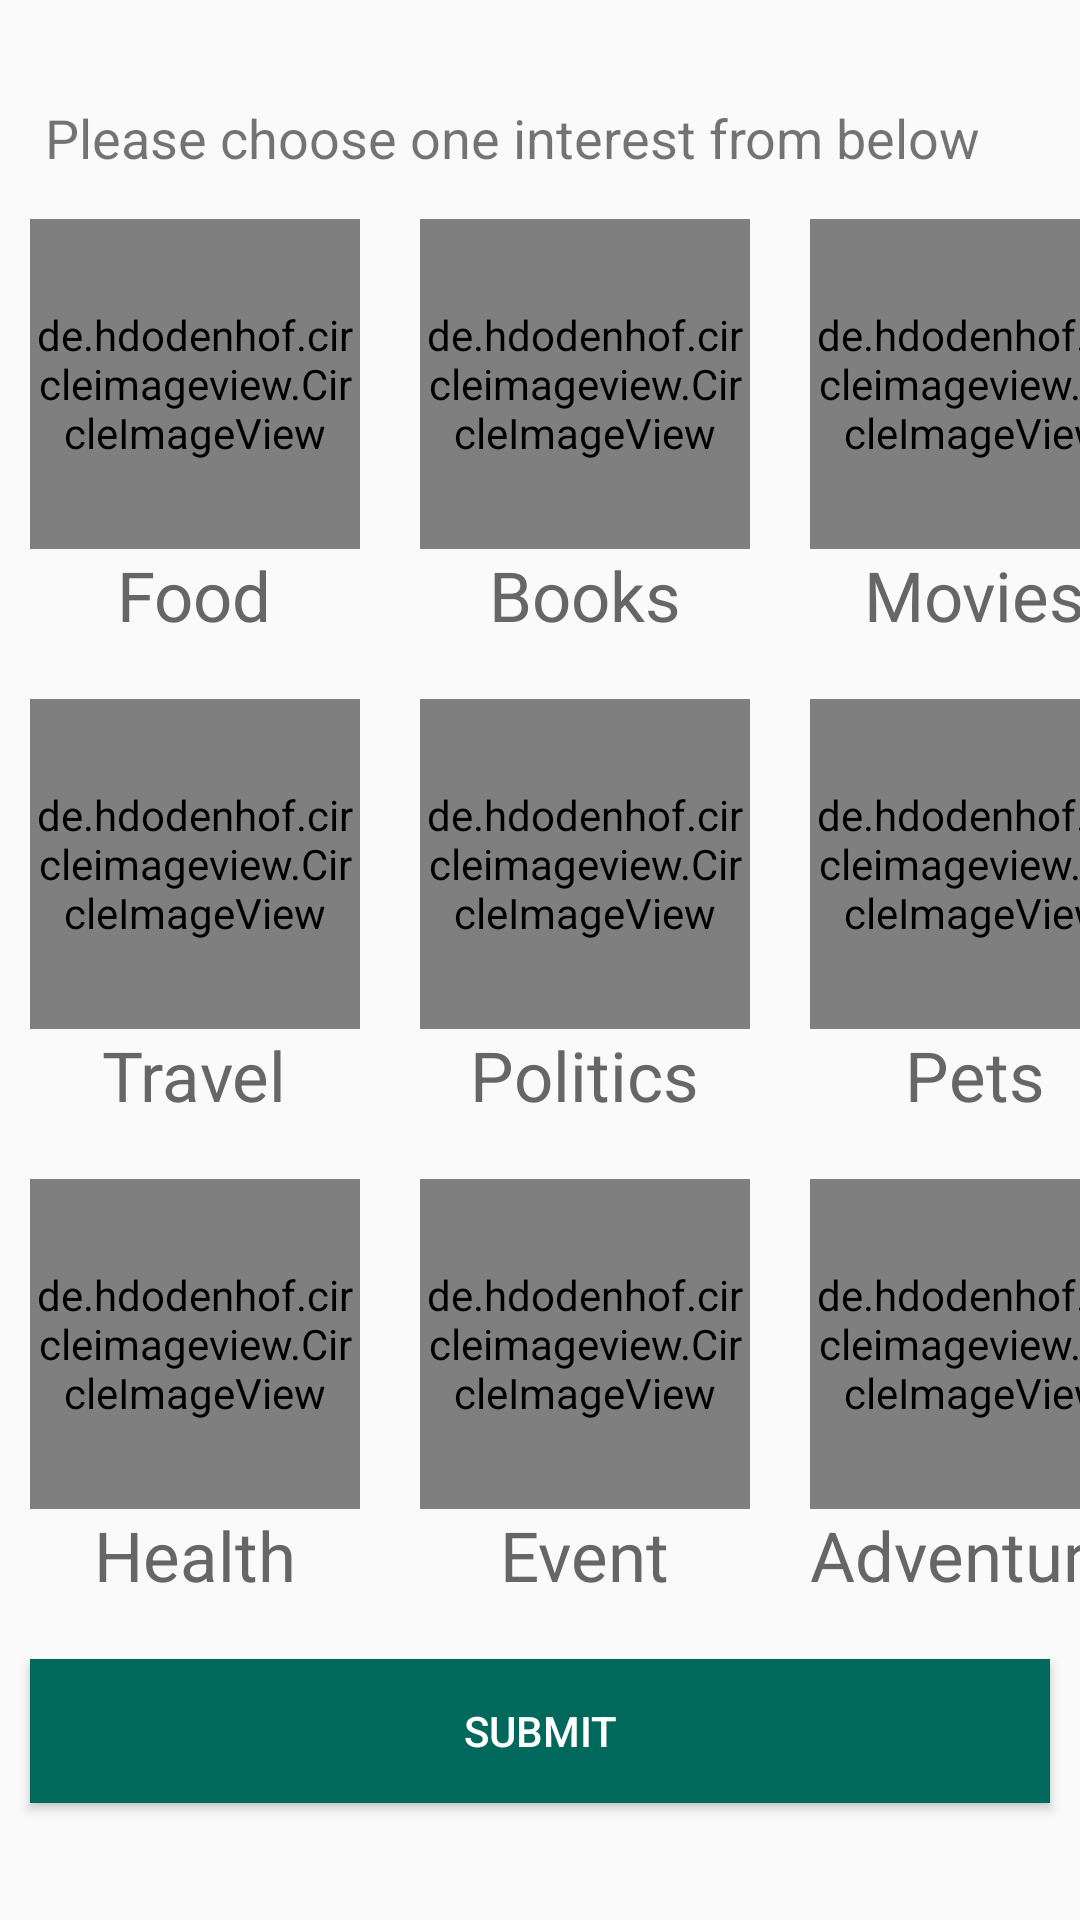

This screen was rendered from an Android layout file. Write that file and the resources it references.
<!-- AndroidManifest.xml: activity theme AppTheme -->
<!-- res/layout/activity_interest_list.xml -->
<ScrollView xmlns:android="http://schemas.android.com/apk/res/android"
    android:layout_width="match_parent"
    android:layout_height="match_parent"
    android:layout_gravity="center">

    <LinearLayout xmlns:android="http://schemas.android.com/apk/res/android"
        android:layout_width="match_parent"
        android:layout_height="match_parent"
        android:layout_gravity="center"
        android:gravity="center"
        android:orientation="vertical">

        <TextView
            android:layout_width="match_parent"
            android:layout_height="wrap_content"
            android:layout_marginBottom="5dp"
            android:layout_marginLeft="10dp"
            android:layout_marginTop="5dp"
            android:text="Please choose one interest from below"
            android:textSize="18sp" />


        <GridLayout
            android:layout_width="match_parent"
            android:layout_height="wrap_content"
            android:layout_gravity="center"
            android:columnCount="3"
            android:orientation="horizontal"
            android:rowCount="3">

            <LinearLayout
                android:id="@+id/food"
                android:layout_width="130dp"
                android:layout_height="160dp"
                android:layout_column="0"
                android:layout_gravity="center"
                android:layout_row="0"
                android:elevation="3dp"
                android:gravity="center"
                android:onClick="onClickOFInterest"
                android:orientation="vertical"
                android:padding="10dp"
                android:tag="Food">

                <de.hdodenhof.circleimageview.CircleImageView
                    android:layout_width="match_parent"
                    android:layout_height="110dp"
                    android:src="@drawable/food" />

                <TextView

                    android:id="@+id/tvInterest"
                    android:layout_width="wrap_content"
                    android:layout_height="wrap_content"
                    android:text="Food"
                    android:textColor="#666666"
                    android:textSize="23sp" />
            </LinearLayout>

            <LinearLayout
                android:id="@+id/books"
                android:layout_width="130dp"
                android:layout_height="160dp"
                android:layout_column="1"
                android:layout_row="0"
                android:gravity="center"
                android:onClick="onClickOFInterest"
                android:orientation="vertical"
                android:padding="10dp"
                android:tag="Books">

                <de.hdodenhof.circleimageview.CircleImageView
                    android:layout_width="match_parent"
                    android:layout_height="110dp"
                    android:src="@drawable/books" />

                <TextView

                    android:layout_width="wrap_content"
                    android:layout_height="wrap_content"
                    android:text="Books"
                    android:textColor="#666666"
                    android:textSize="23sp" />
            </LinearLayout>


            <LinearLayout
                android:id="@+id/Bollywood"
                android:layout_width="130dp"
                android:layout_height="160dp"
                android:layout_column="2"
                android:layout_row="0"
                android:gravity="center"
                android:onClick="onClickOFInterest"
                android:orientation="vertical"
                android:padding="10dp"
                android:tag="Movies">

                <de.hdodenhof.circleimageview.CircleImageView
                    android:layout_width="match_parent"
                    android:layout_height="110dp"
                    android:src="@drawable/movies" />

                <TextView

                    android:layout_width="wrap_content"
                    android:layout_height="wrap_content"
                    android:text="Movies"
                    android:textColor="#666666"
                    android:textSize="23sp" />
            </LinearLayout>


            <LinearLayout
                android:id="@+id/Travel"
                android:layout_width="130dp"
                android:layout_height="160dp"
                android:layout_column="0"
                android:layout_row="1"
                android:gravity="center"
                android:onClick="onClickOFInterest"
                android:orientation="vertical"
                android:padding="10dp"
                android:tag="Travel">

                <de.hdodenhof.circleimageview.CircleImageView
                    android:layout_width="match_parent"
                    android:layout_height="110dp"
                    android:src="@drawable/travel" />

                <TextView

                    android:layout_width="wrap_content"
                    android:layout_height="wrap_content"
                    android:text="Travel"
                    android:textColor="#666666"
                    android:textSize="23sp" />
            </LinearLayout>

            <LinearLayout
                android:id="@+id/politics"
                android:layout_width="130dp"
                android:layout_height="160dp"
                android:layout_column="1"
                android:layout_row="1"
                android:gravity="center"
                android:onClick="onClickOFInterest"
                android:orientation="vertical"
                android:padding="10dp"
                android:tag="Politics">

                <de.hdodenhof.circleimageview.CircleImageView
                    android:layout_width="match_parent"
                    android:layout_height="110dp"
                    android:src="@drawable/politics" />

                <TextView

                    android:layout_width="wrap_content"
                    android:layout_height="wrap_content"
                    android:text="Politics"
                    android:textColor="#666666"
                    android:textSize="23sp" />
            </LinearLayout>

            <LinearLayout
                android:id="@+id/pets"
                android:layout_width="130dp"
                android:layout_height="160dp"
                android:layout_column="2"
                android:layout_row="1"
                android:gravity="center"
                android:onClick="onClickOFInterest"
                android:orientation="vertical"
                android:padding="10dp"
                android:tag="Pets">

                <de.hdodenhof.circleimageview.CircleImageView
                    android:layout_width="match_parent"
                    android:layout_height="110dp"
                    android:src="@drawable/pets" />

                <TextView

                    android:layout_width="wrap_content"
                    android:layout_height="wrap_content"
                    android:text="Pets"
                    android:textColor="#666666"
                    android:textSize="23sp" />
            </LinearLayout>

            <LinearLayout
                android:id="@+id/Health"
                android:layout_width="130dp"
                android:layout_height="160dp"
                android:layout_column="0"
                android:layout_row="2"
                android:gravity="center"
                android:onClick="onClickOFInterest"
                android:orientation="vertical"
                android:padding="10dp"
                android:tag="Health">

                <de.hdodenhof.circleimageview.CircleImageView
                    android:layout_width="match_parent"
                    android:layout_height="110dp"
                    android:src="@drawable/health" />

                <TextView

                    android:layout_width="wrap_content"
                    android:layout_height="wrap_content"
                    android:text="Health"
                    android:textColor="#666666"
                    android:textSize="23sp" />
            </LinearLayout>

            <LinearLayout
                android:id="@+id/event"
                android:layout_width="130dp"
                android:layout_height="160dp"
                android:layout_column="1"
                android:layout_row="2"
                android:gravity="center"
                android:onClick="onClickOFInterest"
                android:orientation="vertical"
                android:padding="10dp"
                android:tag="Event">

                <de.hdodenhof.circleimageview.CircleImageView
                    android:layout_width="match_parent"
                    android:layout_height="110dp"
                    android:src="@drawable/events" />

                <TextView

                    android:layout_width="wrap_content"
                    android:layout_height="wrap_content"
                    android:text="Event"
                    android:textColor="#666666"
                    android:textSize="23sp" />
            </LinearLayout>

            <LinearLayout
                android:id="@+id/adventure"
                android:layout_width="130dp"
                android:layout_height="160dp"
                android:layout_column="2"
                android:layout_row="2"
                android:onClick="onClickOFInterest"
                android:orientation="vertical"
                android:padding="10dp"
                android:tag="Adventure">

                <de.hdodenhof.circleimageview.CircleImageView
                    android:layout_width="match_parent"
                    android:layout_height="110dp"
                    android:src="@drawable/outdoor" />

                <TextView
                    android:layout_width="wrap_content"
                    android:layout_height="wrap_content"
                    android:text="Adventure"
                    android:textColor="#666666"
                    android:textSize="23sp" />
            </LinearLayout>

        </GridLayout>

        

        <Button
            android:layout_width="match_parent"
            android:layout_height="wrap_content"
            android:layout_margin="10dp"
            android:background="@color/colorPrimary"
            android:onClick="onClickOfSubmit"
            android:text="SUBMIT"
            android:textColor="@color/white" />
    </LinearLayout>
</ScrollView>
<!-- resources referenced by this layout -->
<resources>
  <color name="colorPrimary">#00695C</color>
  <color name="white">#FFFFFF</color>
  <!-- drawable books: jpg bitmap (drawable, 48120 bytes) -->
  <!-- drawable events: jpg bitmap (drawable-xxhdpi, 337133 bytes) -->
  <!-- drawable food: jpg bitmap (drawable, 68396 bytes) -->
  <!-- drawable health: jpeg bitmap (drawable, 36798 bytes) -->
  <!-- drawable movies: jpg bitmap (drawable, 17159 bytes) -->
  <!-- drawable outdoor: jpg bitmap (drawable, 50616 bytes) -->
  <!-- drawable pets: jpg bitmap (drawable-xxhdpi, 114084 bytes) -->
  <!-- drawable politics: jpg bitmap (drawable, 49274 bytes) -->
  <!-- drawable travel: jpeg bitmap (drawable, 6573 bytes) -->
  <style name="AppTheme" parent="Theme.AppCompat.Light.NoActionBar">
          
          <item name="colorPrimary">@color/colorPrimary</item>
          <item name="colorPrimaryDark">@color/colorPrimaryDark</item>
          <item name="colorAccent">@color/colorAccent</item>
      </style>
  <color name="colorPrimaryDark">#004D40</color>
  <color name="colorAccent">#228B22</color>
</resources>
